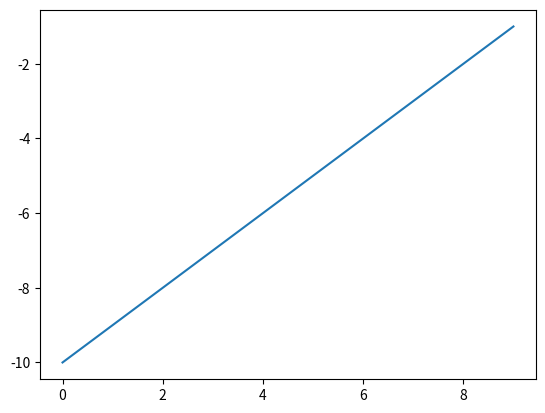

The matplotlib source for this figure:
import matplotlib.pyplot as plt

x = list(range(0, 10))
y = list(range(-10, 0))

plt.plot(x, y)
